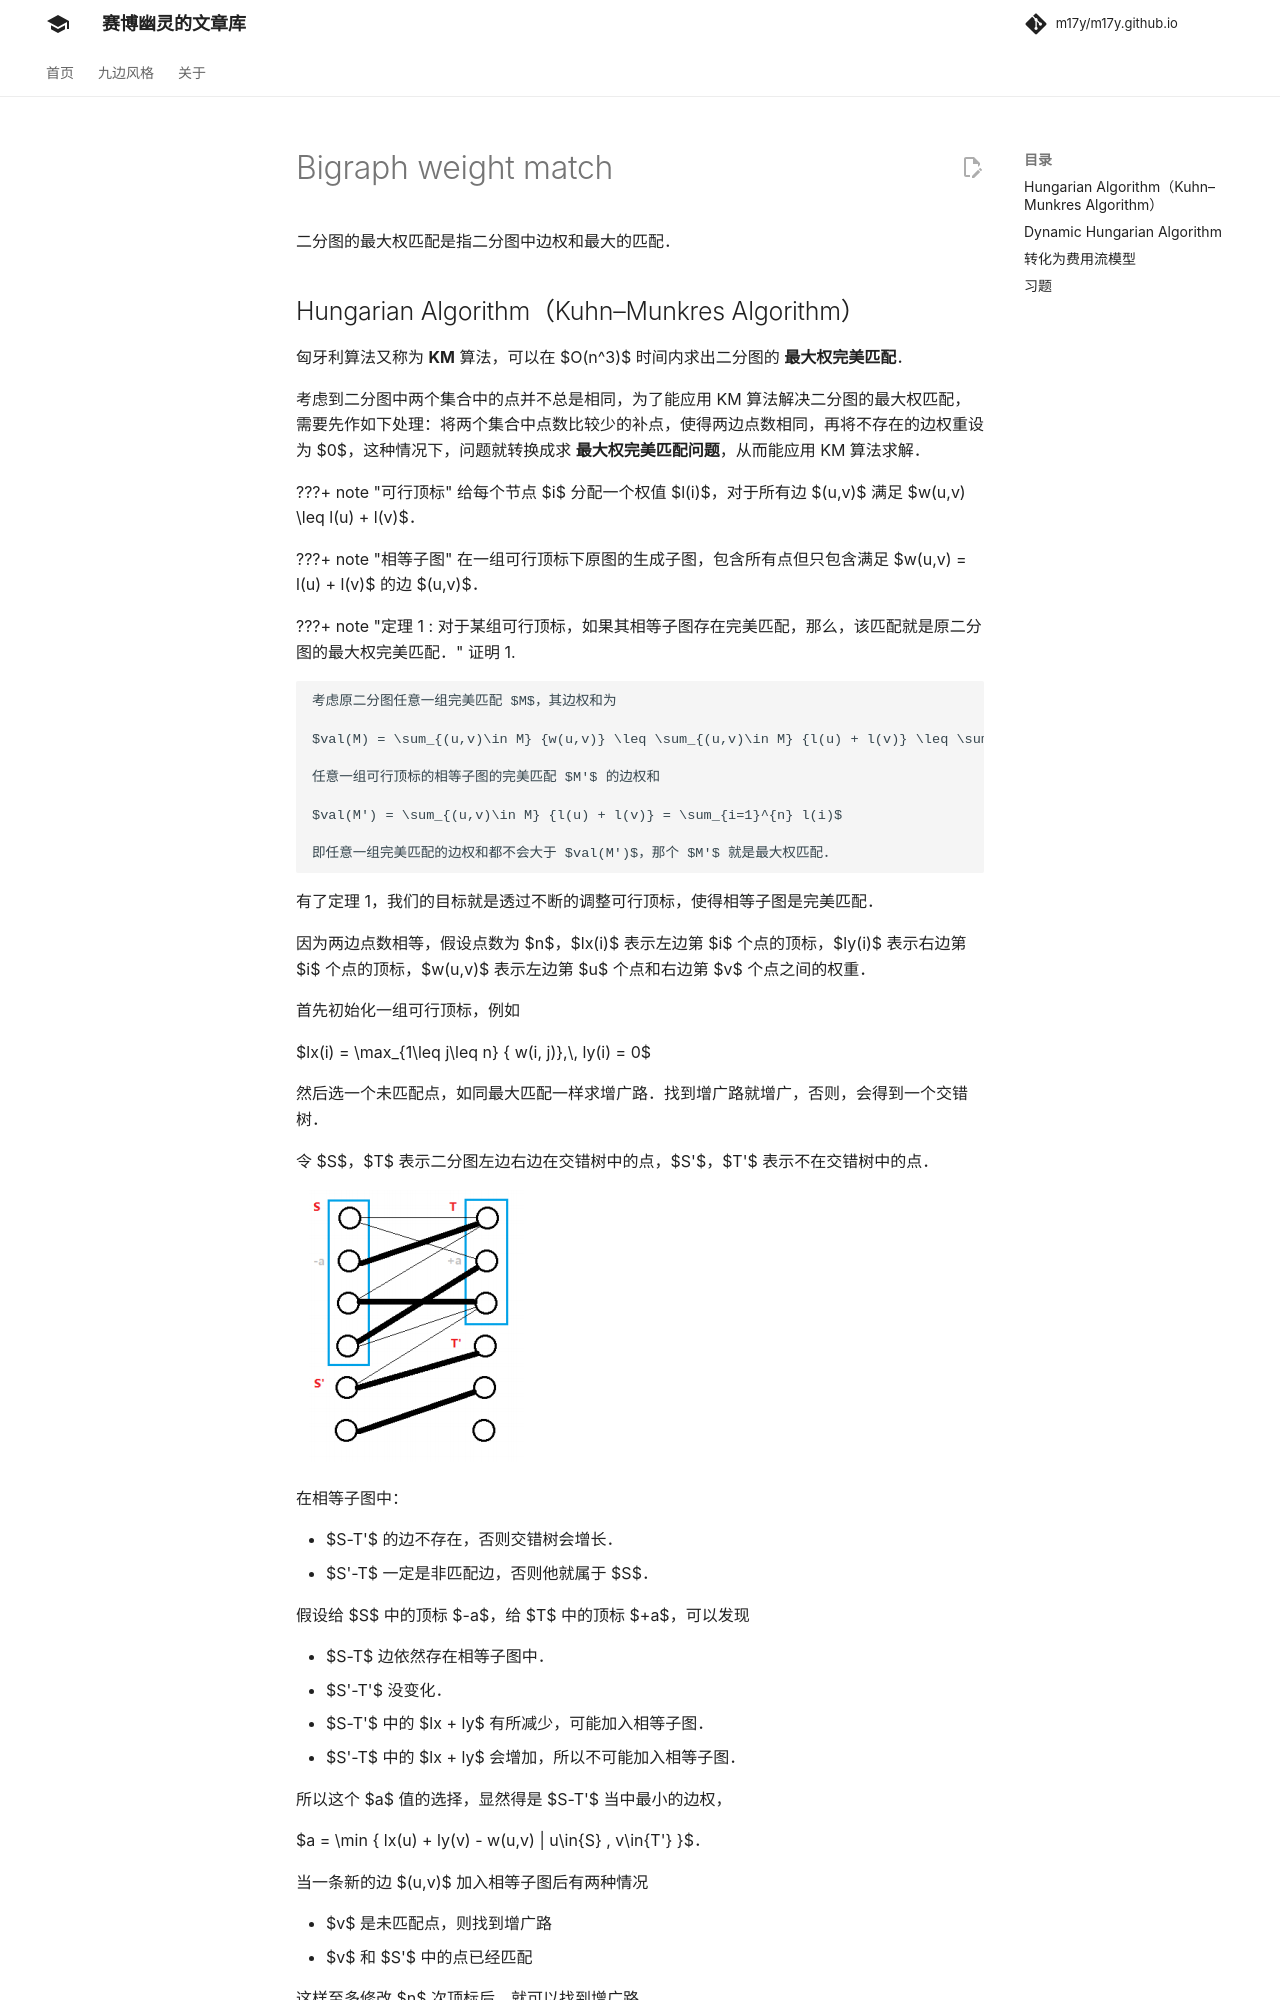

repository: m17y/m17y.github.io · page: graph/graph-matching/bigraph-weight-match/index.html · generator: mkdocs

author: accelsao, Enter-tainer, guodong2005, StudyingFather, Backl1ght, Chrogeek, H-J-Granger, Henry-ZHR

二分图的最大权匹配是指二分图中边权和最大的匹配。

## Hungarian Algorithm（Kuhn–Munkres Algorithm）

匈牙利算法又称为 **KM** 算法，可以在 $O(n^3)$ 时间内求出二分图的 **最大权完美匹配**。

考虑到二分图中两个集合中的点并不总是相同，为了能应用 KM 算法解决二分图的最大权匹配，需要先作如下处理：将两个集合中点数比较少的补点，使得两边点数相同，再将不存在的边权重设为 $0$，这种情况下，问题就转换成求 **最大权完美匹配问题**，从而能应用 KM 算法求解。

???+ note "可行顶标"
    给每个节点 $i$ 分配一个权值 $l(i)$，对于所有边 $(u,v)$ 满足 $w(u,v) \leq l(u) + l(v)$。

???+ note "相等子图"
    在一组可行顶标下原图的生成子图，包含所有点但只包含满足 $w(u,v) = l(u) + l(v)$ 的边 $(u,v)$。

???+ note "定理 1 : 对于某组可行顶标，如果其相等子图存在完美匹配，那么，该匹配就是原二分图的最大权完美匹配。"
    证明 1.
    
    考虑原二分图任意一组完美匹配 $M$，其边权和为
    
    $val(M) = \sum_{(u,v)\in M} {w(u,v)} \leq \sum_{(u,v)\in M} {l(u) + l(v)} \leq \sum_{i=1}^{n} l(i)$
    
    任意一组可行顶标的相等子图的完美匹配 $M'$ 的边权和
    
    $val(M') = \sum_{(u,v)\in M} {l(u) + l(v)} = \sum_{i=1}^{n} l(i)$
    
    即任意一组完美匹配的边权和都不会大于 $val(M')$，那个 $M'$ 就是最大权匹配。

有了定理 1，我们的目标就是透过不断的调整可行顶标，使得相等子图是完美匹配。

因为两边点数相等，假设点数为 $n$，$lx(i)$ 表示左边第 $i$ 个点的顶标，$ly(i)$ 表示右边第 $i$ 个点的顶标，$w(u,v)$ 表示左边第 $u$ 个点和右边第 $v$ 个点之间的权重。

首先初始化一组可行顶标，例如

$lx(i) = \max_{1\leq j\leq n} \{ w(i, j)\},\, ly(i) = 0$

然后选一个未匹配点，如同最大匹配一样求增广路。找到增广路就增广，否则，会得到一个交错树。

令 $S$，$T$ 表示二分图左边右边在交错树中的点，$S'$，$T'$ 表示不在交错树中的点。

![bigraph-weight-match-1](./images/bigraph-weight-match-1.png)

在相等子图中：

-   $S-T'$ 的边不存在，否则交错树会增长。
-   $S'-T$ 一定是非匹配边，否则他就属于 $S$。

假设给 $S$ 中的顶标 $-a$，给 $T$ 中的顶标 $+a$，可以发现

-   $S-T$ 边依然存在相等子图中。
-   $S'-T'$ 没变化。
-   $S-T'$ 中的 $lx + ly$ 有所减少，可能加入相等子图。
-   $S'-T$ 中的 $lx + ly$ 会增加，所以不可能加入相等子图。

所以这个 $a$ 值的选择，显然得是 $S-T'$ 当中最小的边权，

$a = \min \{ lx(u) + ly(v) - w(u,v) | u\in{S} , v\in{T'} \}$。

当一条新的边 $(u,v)$ 加入相等子图后有两种情况

-   $v$ 是未匹配点，则找到增广路
-   $v$ 和 $S'$ 中的点已经匹配

这样至多修改 $n$ 次顶标后，就可以找到增广路。

每次修改顶标的时候，交错树中的边不会离开相等子图，那么我们直接维护这棵树。

我们对 $T$ 中的每个点 $v$ 维护

$slack(v) = \min \{ lx(u) + ly(v) - w(u,v) | u\in{S} \}$。

所以可以在 $O(n)$ 算出顶标修改值 $a$

$a = \min \{ slack(v) | v\in{T'} \}$

交错树新增一个点进入 $S$ 的时候需要 $O(n)$ 更新 $slack(v)$。修改顶标需要 $O(n)$ 给每个 $slack(v)$ 减去 $a$。只要交错树找到一个未匹配点，就找到增广路。

一开始枚举 $n$ 个点找增广路，为了找增广路需要延伸 $n$ 次交错树，每次延伸需要 $n$ 次维护，共 $O(n^3)$。
